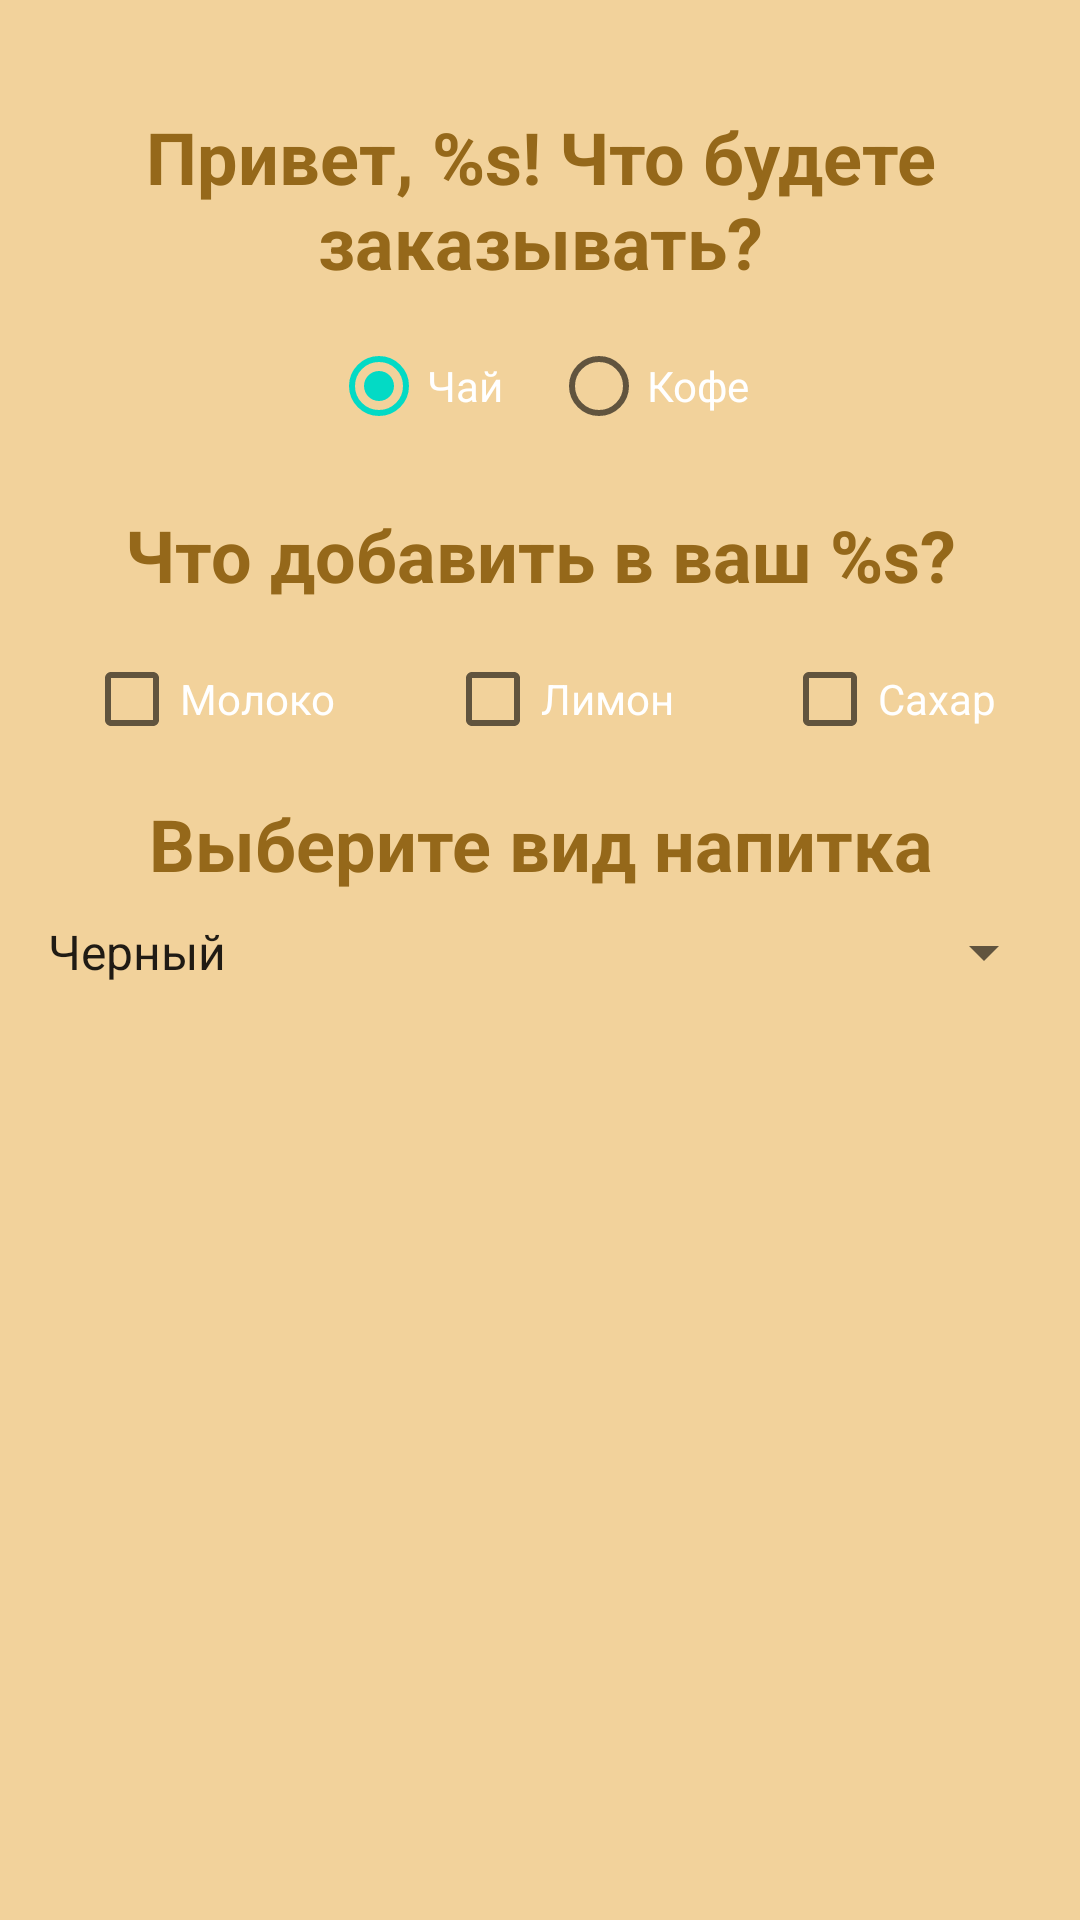

Reconstruct the res/layout file that produces this screen, plus the resources it refers to.
<!-- AndroidManifest.xml: application theme Theme.CafeProject -->
<!-- res/layout/activity_create_order.xml -->
<?xml version="1.0" encoding="utf-8"?>

<androidx.constraintlayout.widget.ConstraintLayout xmlns:android="http://schemas.android.com/apk/res/android"
    xmlns:app="http://schemas.android.com/apk/res-auto"
    xmlns:tools="http://schemas.android.com/tools"
    android:layout_width="match_parent"
    android:background="@color/color_light_brown"
    android:layout_height="match_parent"
    tools:context=".CreateOrderActivity">

    <TextView
        android:id="@+id/textviewHello"
        android:layout_width="wrap_content"
        android:layout_height="wrap_content"
        android:layout_marginTop="36dp"
        android:textSize="24sp"
        android:gravity="center"
        android:textColor="@color/color_dark_brown"
        android:textStyle="bold"
        android:text="@string/hi"
        app:layout_constraintStart_toStartOf="parent"
        app:layout_constraintTop_toTopOf="parent"
        app:layout_constraintEnd_toEndOf="parent" />

    <RadioGroup
        android:id="@+id/radiogroup"
        android:layout_width="wrap_content"
        android:layout_height="wrap_content"
        android:orientation="horizontal"
        tools:ignore="MissingConstraints"
        app:layout_constraintTop_toBottomOf="@id/textviewHello"
        app:layout_constraintStart_toStartOf="parent"
        app:layout_constraintEnd_toEndOf="parent">
        <RadioButton
            android:layout_width="wrap_content"
            android:id="@+id/tea"
            android:layout_margin="8dp"
            android:checked="true"
            android:onClick="onClickChangeDrink"
            android:textColor="@color/white"
            android:layout_height="wrap_content"
            android:text="@string/Tea">

        </RadioButton>
        <RadioButton
            android:layout_width="wrap_content"
            android:layout_margin="8dp"
            android:id="@+id/coffee"
            android:textColor="@color/white"
            android:onClick="onClickChangeDrink"
            android:layout_height="wrap_content"
            android:text="@string/Coffe">

        </RadioButton>

    </RadioGroup>

    <TextView
        android:id="@+id/textviewEditions"
        android:layout_width="wrap_content"
        android:layout_height="wrap_content"
        android:textColor="@color/color_dark_brown"
        android:text="@string/HelloUser"
        android:gravity="center"
        android:textSize="24sp"
        android:textStyle="bold"
        app:layout_constraintStart_toStartOf="parent"
        app:layout_constraintTop_toBottomOf="@id/radiogroup"
        android:layout_margin="8dp"
        app:layout_constraintEnd_toEndOf="parent" />

    <CheckBox
        android:layout_width="wrap_content"
        android:layout_height="wrap_content"
        android:text="@string/milk"
        android:layout_marginEnd="8dp"
        android:id="@+id/checkboxMilk"
        android:textColor="@color/white"
        tools:ignore="MissingConstraints"
        app:layout_constraintTop_toBottomOf="@id/textviewEditions"
        app:layout_constraintStart_toStartOf="parent"
        android:layout_margin="8dp"
        app:layout_constraintEnd_toStartOf="@+id/checkboxLemon">
    </CheckBox>

    <CheckBox
        android:layout_width="wrap_content"
        android:layout_height="wrap_content"
        android:layout_marginEnd="8dp"
        android:text="@string/Lemon"
        android:id="@+id/checkboxLemon"
        app:layout_constraintStart_toEndOf="@+id/checkboxMilk"
        app:layout_constraintEnd_toStartOf="@+id/checkboxSugar"
        android:textColor="@color/white"
        tools:ignore="MissingConstraints"
        android:layout_margin="8dp"
        app:layout_constraintTop_toBottomOf="@id/textviewEditions">
    </CheckBox>

    <CheckBox
        android:layout_width="wrap_content"
        android:text="@string/Sugar"
        android:layout_marginEnd="8dp"
        app:layout_constraintStart_toEndOf="@+id/checkboxLemon"
        app:layout_constraintEnd_toEndOf="parent"
        android:layout_height="wrap_content"
        android:id="@+id/checkboxSugar"
        android:textColor="@color/white"
        android:layout_margin="8dp"
        tools:ignore="MissingConstraints"
        app:layout_constraintTop_toBottomOf="@id/textviewEditions" />

    <TextView
        android:id="@+id/textviewChooseDrink"
        android:layout_width="wrap_content"
        android:layout_height="wrap_content"
        android:text="@string/ChooseDrink"
        android:textColor="@color/color_dark_brown"
        android:gravity="center"
        android:textSize="24sp"
        android:textStyle="bold"
        app:layout_constraintStart_toStartOf="parent"
        app:layout_constraintTop_toBottomOf="@id/checkboxMilk"
        android:layout_margin="8dp"
        app:layout_constraintEnd_toEndOf="parent" />

    <Spinner
        android:layout_width="match_parent"
        android:layout_height="wrap_content"
        android:entries="@array/options_of_tea"
        android:textColor="@color/white"
        android:id="@+id/spinnerTea"
        app:layout_constraintTop_toBottomOf="@+id/textviewChooseDrink"
        android:layout_margin="8dp"
        app:layout_constraintStart_toStartOf="parent"
        app:layout_constraintEnd_toEndOf="parent"
        android:visibility="visible" />

    <Spinner
        android:layout_width="match_parent"
        android:layout_height="wrap_content"
        android:entries="@array/options_of_coffe"
        android:textColor="@color/white"
        android:id="@+id/spinnerCoffe"
        android:layout_margin="8dp"
        app:layout_constraintTop_toBottomOf="@+id/textviewChooseDrink"
        app:layout_constraintStart_toStartOf="parent"
        app:layout_constraintEnd_toEndOf="parent"
        android:visibility="invisible" />

    <ImageView
        android:id="@+id/buttonSendOrder"
        android:layout_width="0dp"
        android:layout_height="0dp"
        android:layout_marginBottom="8dp"
        android:onClick="sendOrder"
        android:contentDescription="@string/SendOrder"
        android:src="@drawable/button"
        app:layout_constraintBottom_toBottomOf="parent"
        app:layout_constraintEnd_toEndOf="parent"
        app:layout_constraintHorizontal_bias="1.0"
        app:layout_constraintStart_toStartOf="parent"
        app:layout_constraintTop_toBottomOf="@+id/spinnerTea"
        app:layout_constraintVertical_bias="0.0"
        tools:ignore="MissingConstraints" />


</androidx.constraintlayout.widget.ConstraintLayout>
<!-- resources referenced by this layout -->
<resources>
  <string-array name="options_of_coffe">
          <item>Американо</item>
          <item>Экспрессо</item>
          <item>Латте</item>
      </string-array>
  <string-array name="options_of_tea">
          <item>Черный</item>
          <item>Зеленый</item>
          <item>Красный</item>
      </string-array>
  <color name="color_dark_brown">#95681A</color>
  <color name="color_light_brown">#F2D29B</color>
  <color name="white">#FFFFFFFF</color>
  <string name="ChooseDrink">Выберите вид напитка</string>
  <string name="Coffe">Кофе</string>
  <string name="HelloUser">Что добавить в ваш %s?</string>
  <string name="Lemon">Лимон</string>
  <string name="SendOrder">Кнопка отправить заказ</string>
  <string name="Sugar">Сахар</string>
  <string name="Tea">Чай</string>
  <string name="hi">Привет, %s! Что будете заказывать?</string>
  <string name="milk">Молоко</string>
  <style name="Theme.CafeProject" parent="Theme.MaterialComponents.DayNight.NoActionBar">
          
          <item name="colorPrimary">@color/purple_500</item>
          <item name="colorPrimaryVariant">@color/purple_700</item>
          <item name="colorOnPrimary">@color/white</item>
          
          <item name="colorSecondary">@color/teal_200</item>
          <item name="colorSecondaryVariant">@color/teal_700</item>
          <item name="colorOnSecondary">@color/black</item>
          
          <item name="android:statusBarColor" tools:targetApi="l">?attr/colorPrimaryVariant</item>
          
      </style>
  <color name="purple_500">#FF6200EE</color>
  <color name="purple_700">#FF3700B3</color>
  <color name="teal_200">#FF03DAC5</color>
  <color name="teal_700">#FF018786</color>
  <color name="black">#FF000000</color>
</resources>
